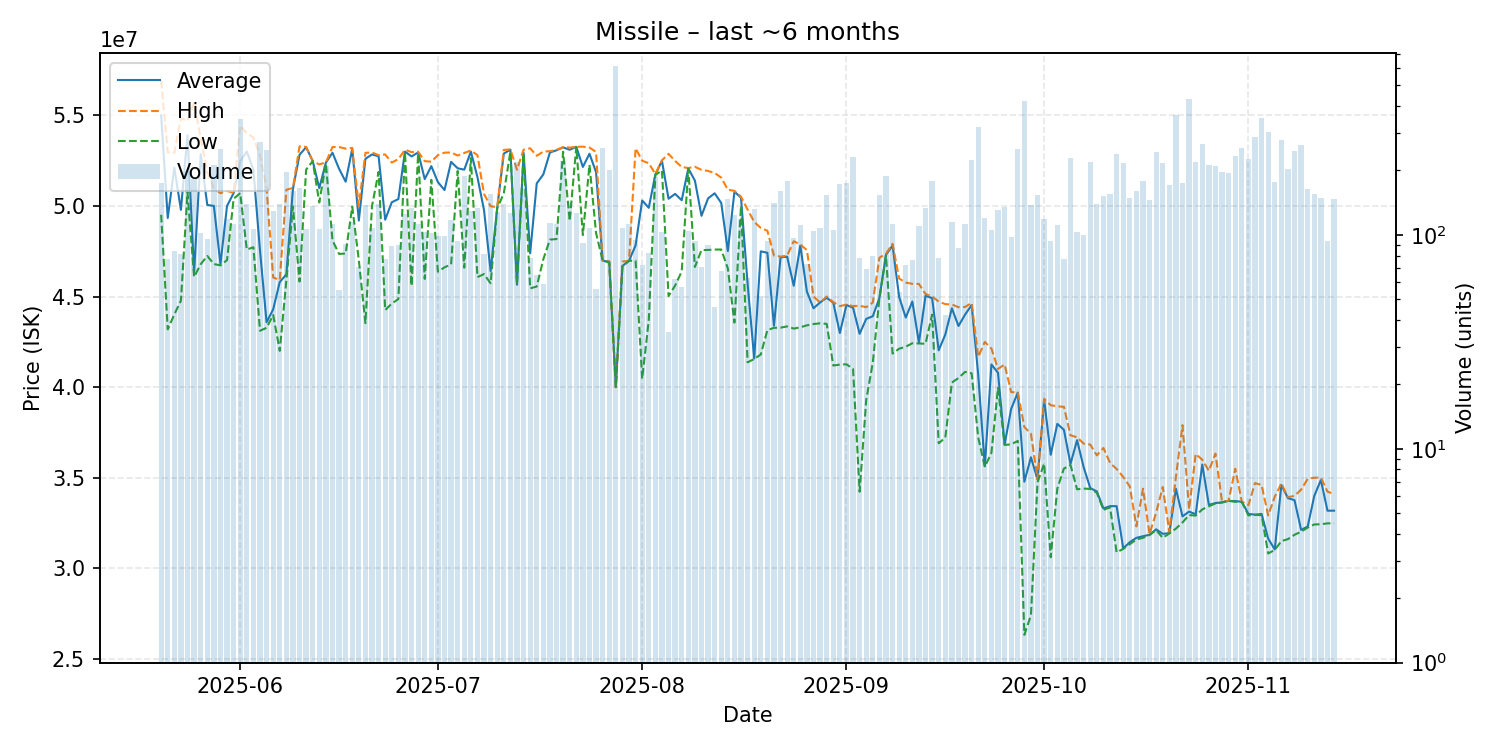

Source data for this figure (header and first rows):
date, average, highest, lowest, order_count, volume
2025-05-20, 55000000, 56910000, 49510000, 74, 174
2025-05-21, 49334156, 52960000, 43190000, 55, 77
2025-05-22, 52102619, 52930000, 44010000, 53, 84
2025-05-23, 49782469, 54835000, 44770000, 57, 81
2025-05-24, 53900000, 54695000, 50750000, 82, 199
2025-05-25, 46330000, 55710000, 46080000, 80, 183
2025-05-26, 52840000, 53740000, 46780000, 58, 102
2025-05-27, 50053229, 51890000, 47240000, 63, 96
2025-05-28, 50000000, 50970000, 46790000, 83, 213
2025-05-29, 46800000, 50700000, 46720000, 67, 252
2025-05-30, 50000000, 50830000, 47010000, 66, 119
2025-05-31, 50710000, 50720000, 50400000, 64, 112
2025-06-01, 52460000, 54430000, 50700000, 155, 349
2025-06-02, 53000000, 54000000, 47590000, 97, 140
2025-06-03, 51990000, 53785000, 47720000, 68, 106
2025-06-04, 47540000, 52800000, 43110000, 98, 273
2025-06-05, 43580000, 50980000, 43270000, 107, 249
2025-06-06, 44290000, 46050000, 43980000, 75, 129
2025-06-07, 45800000, 45910000, 42000000, 84, 139
2025-06-08, 46220000, 50890000, 45890000, 95, 197
2025-06-09, 50935000, 50990000, 49980000, 90, 160
2025-06-10, 52820000, 53290000, 45825000, 75, 165
2025-06-11, 53240000, 53255000, 52000000, 63, 106
2025-06-12, 52480000, 52480000, 52470000, 73, 136
2025-06-13, 50980000, 52290000, 50190000, 71, 107
2025-06-14, 52390000, 52400000, 52340000, 95, 209
2025-06-15, 52935000, 53250000, 48100000, 68, 112
2025-06-16, 52049818, 53250000, 47350000, 30, 55
2025-06-17, 51335165, 53160000, 47370000, 50, 91
2025-06-18, 53150000, 53200000, 49960000, 57, 115
2025-06-19, 49190141, 50000000, 47000000, 40, 71
2025-06-20, 52600000, 52930000, 43530000, 74, 138
2025-06-21, 52840000, 52950000, 50000000, 60, 108
2025-06-22, 52740000, 52800000, 51875000, 75, 139
2025-06-23, 49238961, 52840000, 44250000, 49, 77
2025-06-24, 50201124, 52395000, 44610000, 63, 89
2025-06-25, 50376778, 52580000, 44860000, 45, 90
2025-06-26, 53000000, 53100000, 52950000, 53, 125
2025-06-27, 52730000, 52970000, 45590000, 68, 134
2025-06-28, 52950000, 52990000, 52890000, 64, 113
2025-06-29, 51480000, 52470000, 45970000, 63, 103
2025-06-30, 52195000, 52440000, 51440000, 52, 102
2025-07-01, 51314040, 52800000, 46370000, 69, 99
2025-07-02, 50874747, 52940000, 46610000, 54, 99
2025-07-03, 52430000, 52950000, 46770000, 57, 117
2025-07-04, 52076596, 52780000, 51930000, 51, 94
2025-07-05, 52000000, 52920000, 46590000, 81, 189
2025-07-06, 53000000, 53060000, 52640000, 70, 129
2025-07-07, 51590000, 52800000, 46070000, 63, 134
2025-07-08, 49767778, 50660000, 46240000, 57, 81
2025-07-09, 46400000, 49980000, 45725000, 64, 155
2025-07-10, 49890000, 49930000, 49870000, 61, 128
2025-07-11, 52890000, 53090000, 50690000, 78, 140
2025-07-12, 53100000, 53120000, 52995000, 76, 126
2025-07-13, 45650000, 51995000, 45650000, 75, 218
2025-07-14, 52930000, 53100000, 52880000, 74, 166
2025-07-15, 47382949, 53180000, 45450000, 51, 78
2025-07-16, 51244769, 52765000, 45550000, 42, 65
2025-07-17, 51737119, 53000000, 47060000, 33, 59
2025-07-18, 52950000, 53020000, 48140000, 62, 114
... 119 more rows
